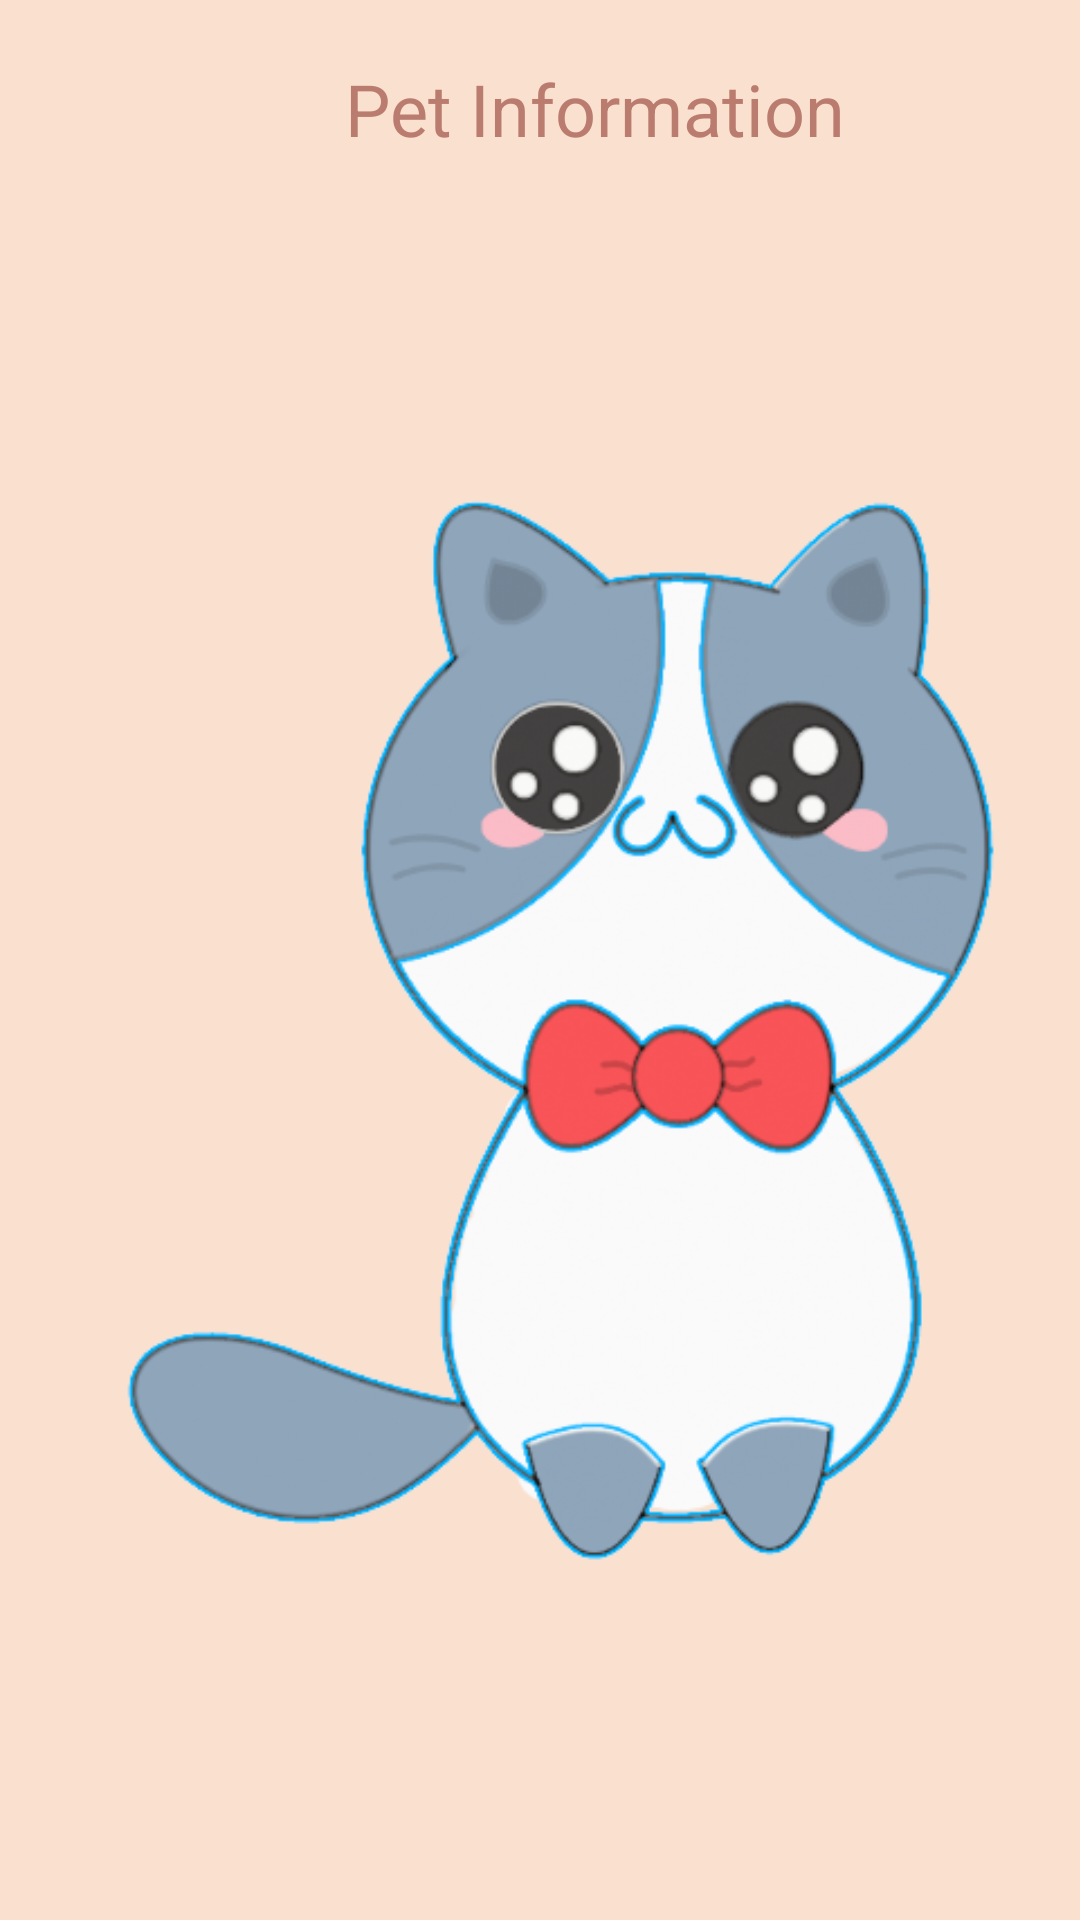

Produce the Android XML layout that renders to this screen, including the resource entries it uses.
<!-- AndroidManifest.xml: application theme Theme.Mukulele -->
<!-- res/layout/fragment_pet.xml -->
<?xml version="1.0" encoding="utf-8"?>
<RelativeLayout xmlns:android="http://schemas.android.com/apk/res/android"
    xmlns:app="http://schemas.android.com/apk/res-auto"
    android:layout_width="match_parent"
    android:layout_height="match_parent"
    android:background="#FAE0CF">

    <FrameLayout
        android:id="@+id/fragmentContainer_pet"
        android:layout_width="match_parent"
        android:layout_height="match_parent"
        android:layout_above="@+id/bottom_navigation">

        <ImageView
            android:id="@+id/imageView"
            android:layout_width="376dp"
            android:layout_height="483dp"
            android:layout_marginTop="100dp"
            android:layout_centerHorizontal="true"
            app:srcCompat="@drawable/kittypet" />

        <TextView
            android:id="@+id/petinfotitle"
            android:layout_width="178dp"
            android:layout_height="wrap_content"
            android:layout_marginLeft="115dp"
            android:layout_marginTop="20dp"
            android:layout_marginRight="100dp"
            android:text="Pet Information"
            android:textColor="#BB7C70"
            android:textSize="24sp" />
    </FrameLayout>

</RelativeLayout>
<!-- resources referenced by this layout -->
<resources>
  <!-- drawable kittypet: png bitmap (drawable, 112243 bytes) -->
  <style name="Theme.Mukulele" parent="Theme.MaterialComponents.DayNight.NoActionBar">
  
          
          <item name="colorPrimary">@color/dark_pink</item>
          <item name="colorPrimaryVariant">@color/dark_pink</item>
          <item name="colorOnPrimary">@color/white</item>
          
          <item name="colorSecondary">@color/teal_200</item>
          <item name="colorSecondaryVariant">@color/teal_700</item>
          
  
          
          <item name="windowNoTitle">true</item>
          <item name="windowActionBar">false</item>
          <item name="android:windowFullscreen">true</item>
  
      </style>
  <color name="dark_pink">#BB7C70</color>
  <color name="white">#FFFFFFFF</color>
  <color name="teal_200">#FF03DAC5</color>
  <color name="teal_700">#FF018786</color>
</resources>
